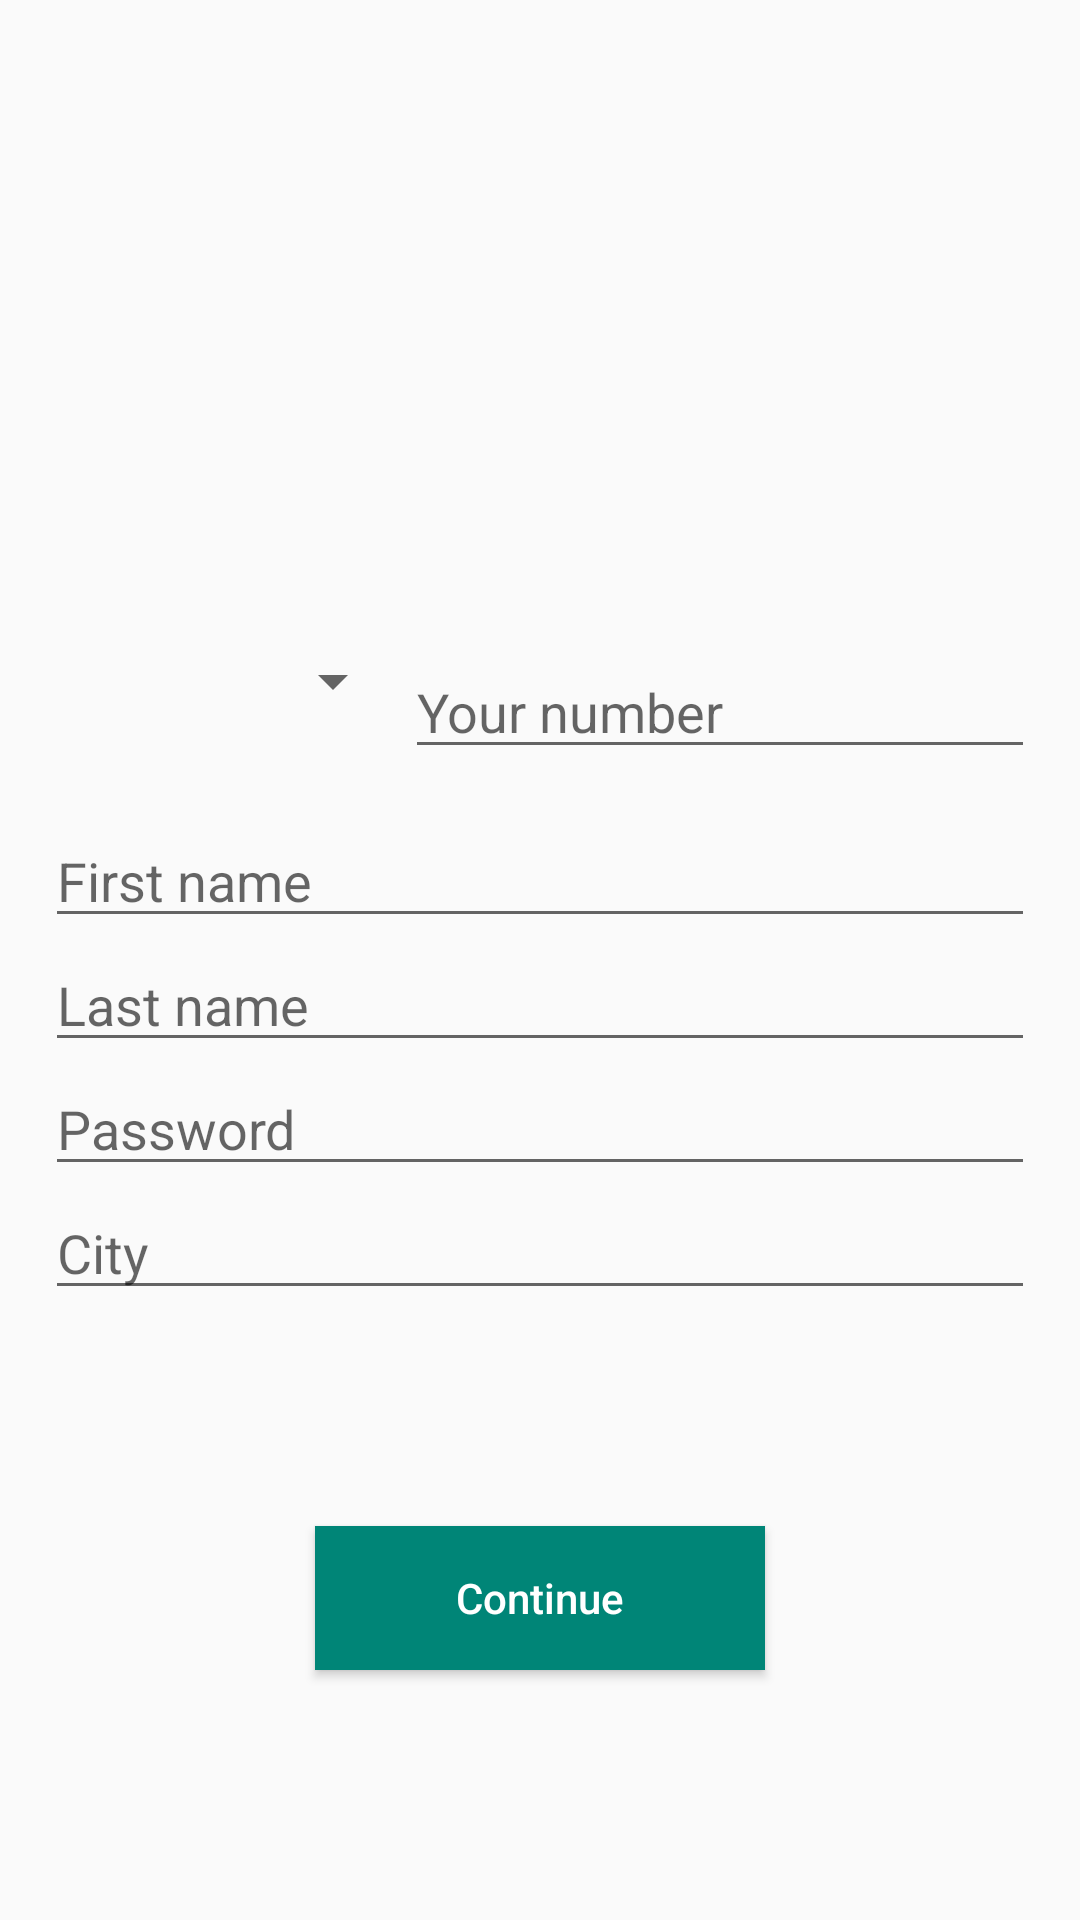

Android layout source for this screen:
<!-- AndroidManifest.xml: application theme AppTheme -->
<!-- res/layout/activity_registration.xml -->
<?xml version="1.0" encoding="utf-8"?>
<RelativeLayout xmlns:android="http://schemas.android.com/apk/res/android"
    xmlns:app="http://schemas.android.com/apk/res-auto"
    xmlns:tools="http://schemas.android.com/tools"
    android:layout_width="match_parent"
    android:layout_height="match_parent">

    <ImageView
        android:id="@+id/imageView"
        android:layout_width="match_parent"
        android:layout_height="120dp"
        android:layout_marginTop="50dp"
        android:background="@drawable/waves" />

    <LinearLayout
        android:id="@+id/linearLayout"
        android:layout_marginTop="30dp"
        android:layout_width="match_parent"
        android:layout_height="wrap_content"
        android:layout_below="@id/imageView"
        android:orientation="horizontal"
        android:padding="15dp">

        <Spinner
            android:id="@+id/spinnerCountries"
            android:layout_width="120dp"
            android:layout_height="wrap_content" />

        <EditText
            android:id="@+id/editTextPhone"
            android:layout_width="match_parent"
            android:layout_height="wrap_content"
            android:layout_weight="2"
            android:digits="0123456789"
            android:hint="Your number"
            android:maxLength="10" />

    </LinearLayout>

    <EditText
        android:id="@+id/editTextFirstName"
        android:inputType="text"
        android:layout_centerHorizontal="true"
        android:layout_marginStart="15dp"
        android:layout_marginEnd="15dp"
        android:layout_width="match_parent"
        android:layout_height="wrap_content"
        android:layout_below="@id/linearLayout"
        android:layout_weight="2"
        android:hint="First name"
        android:maxLength="15" />

    <EditText
        android:id="@+id/editTextLastName"
        android:inputType="text"
        android:layout_centerHorizontal="true"
        android:layout_marginStart="15dp"
        android:layout_marginEnd="15dp"
        android:layout_width="match_parent"
        android:layout_height="wrap_content"
        android:layout_below="@id/editTextFirstName"
        android:layout_weight="2"
        android:hint="Last name"
        android:maxLength="20" />

    <EditText
        android:id="@+id/editTextPassword"
        android:inputType="textPassword"
        android:layout_centerHorizontal="true"
        android:layout_marginStart="15dp"
        android:layout_marginEnd="15dp"
        android:layout_width="match_parent"
        android:layout_height="wrap_content"
        android:layout_below="@id/editTextLastName"
        android:layout_weight="2"
        android:hint="Password"
        android:maxLength="15" />

    <EditText
        android:id="@+id/editTextCity"
        android:inputType="text"
        android:layout_centerHorizontal="true"
        android:layout_marginStart="15dp"
        android:layout_marginEnd="15dp"
        android:layout_width="match_parent"
        android:layout_height="wrap_content"
        android:layout_below="@id/editTextPassword"
        android:layout_weight="2"
        android:hint="City"
        android:maxLength="15" />

    <Button
        android:id="@+id/buttonContinue"
        android:layout_width="150dp"
        android:layout_height="wrap_content"
        android:layout_below="@id/editTextCity"
        android:layout_marginTop="72dp"
        android:layout_centerHorizontal="true"
        android:background="@color/colorPrimary"
        android:text="Continue"
        android:textAllCaps="false"
        android:textColor="#ffffff" />

</RelativeLayout>
<!-- resources referenced by this layout -->
<resources>
  <color name="colorPrimary">#008577</color>
  <style name="AppTheme" parent="Theme.AppCompat.Light.NoActionBar">
          
          <item name="colorPrimary">@color/colorPrimary</item>
          <item name="colorPrimaryDark">@color/colorPrimaryDark</item>
          <item name="colorAccent">@color/colorAccent</item>
          <item name="android:windowTranslucentStatus">true</item>
      </style>
  <color name="colorPrimaryDark">#00574B</color>
  <color name="colorAccent">#009FE3</color>
</resources>
